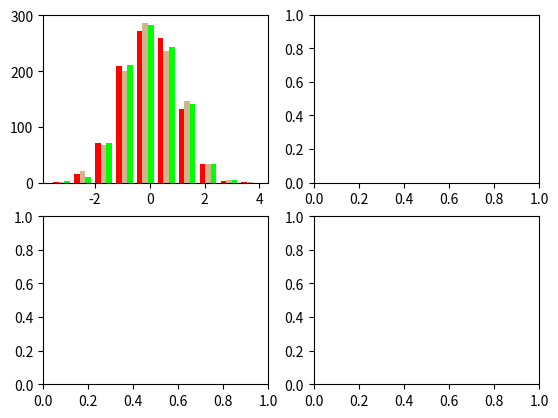

Python code for this plot: (Note: this script raises an exception after producing the figure.)
%matplotlib inline

import numpy as np
import matplotlib.pyplot as plt

np.random.seed(19680801)

n_bins = 10
x = np.random.randn(1000, 3)

fig, axes = plt.subplots(nrows=2, ncols=2)
ax0, ax1, ax2, ax3 = axes.flatten()

colors = ['red', 'tan', 'lime']
ax0.hist(x, n_bins, normed=1, histtype='bar', color=colors, label=colors)
ax0.legend(prop={'size': 10})
ax0.set_title('bars with legend')

ax1.hist(x, n_bins, normed=1, histtype='bar', stacked=True)
ax1.set_title('stacked bar')

ax2.hist(x, n_bins, histtype='step', stacked=True, fill=False)
ax2.set_title('stack step (unfilled)')

# Make a multiple-histogram of data-sets with different length.
x_multi = [np.random.randn(n) for n in [10000, 5000, 2000]]
ax3.hist(x_multi, n_bins, histtype='bar')
ax3.set_title('different sample sizes')

fig.tight_layout()
plt.show()